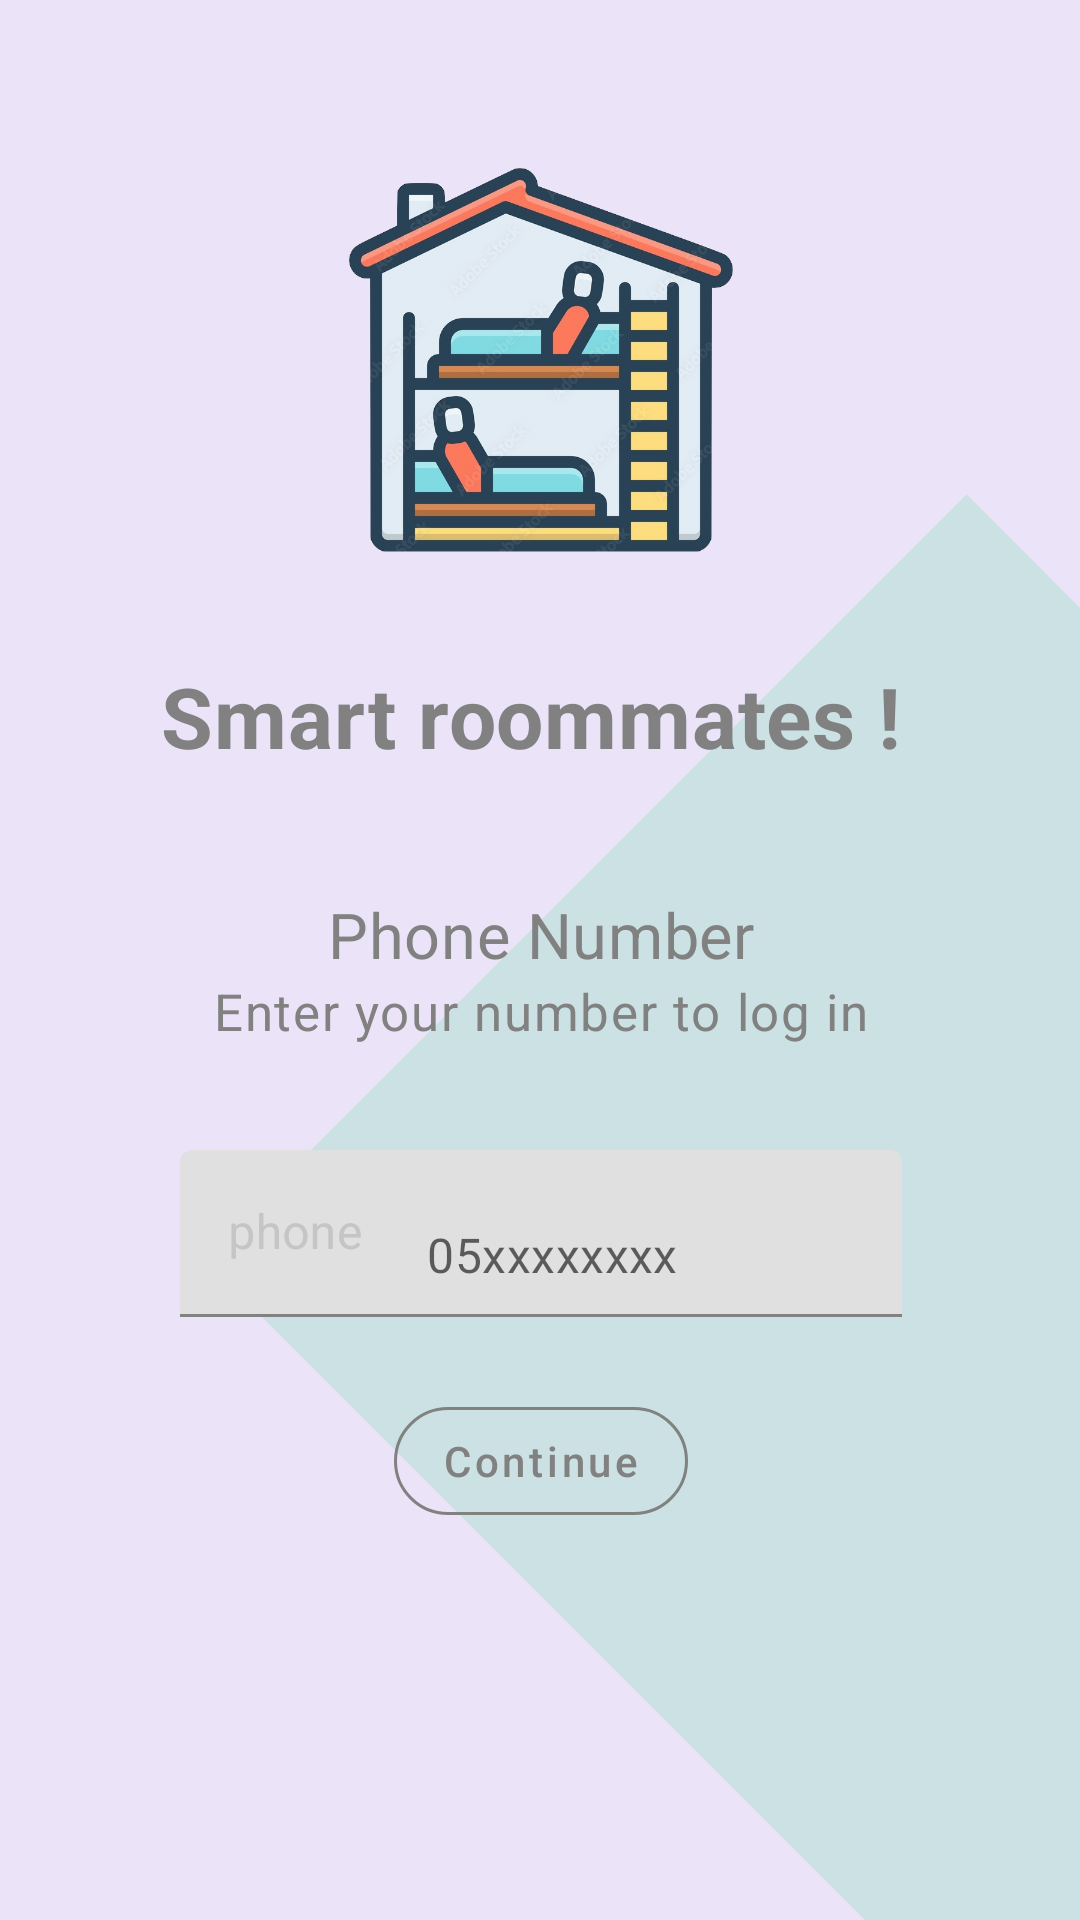

Reconstruct the res/layout file that produces this screen, plus the resources it refers to.
<!-- AndroidManifest.xml: application theme Theme.OhadsmartRoommates -->
<!-- res/layout/activity_firebase_ui.xml -->
<?xml version="1.0" encoding="utf-8"?>
<ScrollView

    xmlns:android="http://schemas.android.com/apk/res/android"
    xmlns:tools="http://schemas.android.com/tools"
    xmlns:app="http://schemas.android.com/apk/res-auto"
    android:clipToPadding="false"
    android:layout_width="match_parent"
    android:overScrollMode="never"
    android:layout_height="match_parent"
    android:padding="@dimen/_24sdp"
    android:scrollbars="none"
    android:background="@drawable/ic_baseline_phone_android_24"
    tools:context=".Authentication.LogInActivity">


  <LinearLayout

      xmlns:android="http://schemas.android.com/apk/res/android"
      xmlns:tools="http://schemas.android.com/tools"
      xmlns:app="http://schemas.android.com/apk/res-auto"
      android:layout_width="match_parent"
      android:layout_height="match_parent"
      android:orientation="vertical">



    <com.google.android.material.imageview.ShapeableImageView
        android:id="@+id/iconIv"
        android:layout_width="200dp"
        android:layout_height="200dp"
        android:layout_gravity="center"
        android:layout_marginTop="20dp"
        android:src="@drawable/logoroonates"/>

  <com.google.android.material.textview.MaterialTextView
      style="@style/TextAppearance.MaterialComponents.Subtitle1"
      android:layout_width="match_parent"
      android:layout_height="wrap_content"
      android:gravity="center_horizontal"
      android:text="Smart roommates ! "
      android:textStyle="bold"
      android:textSize="28dp"
      android:shadowRadius="2"
      android:shadowDx="1"
      android:shadowDy="1"
      android:textAlignment="center"
      android:textColor="@color/appReg" />

  <LinearLayout
      android:id="@+id/phoneLl"
      android:layout_width="match_parent"
      android:layout_height="wrap_content"
      android:layout_marginTop="20dp"
      android:orientation="vertical"
      >
    <com.google.android.material.textview.MaterialTextView
        style="@style/TextAppearance.MaterialComponents.Subtitle1"
        android:layout_width="match_parent"
        android:layout_height="wrap_content"
        android:layout_marginTop="20dp"
        android:gravity="center_horizontal"
        android:textSize="21dp"
        android:text="Phone Number"
        android:textAlignment="center"
        android:textColor="@color/appReg" />

    <com.google.android.material.textview.MaterialTextView
        style="@style/TextAppearance.MaterialComponents.Caption"
        android:layout_width="match_parent"
        android:layout_height="wrap_content"
        android:text="Enter your number to log in"
        android:textSize="17dp"
        android:gravity="center_horizontal"
        android:layout_marginBottom="25dp"
        android:textAlignment="center"
        android:textColor="@color/appReg" />





    <com.google.android.material.textfield.TextInputLayout
        android:id="@+id/phoneEt"
        android:layout_width="match_parent"
        android:layout_height="wrap_content"
        android:layout_marginTop="10dp"
        android:layout_marginHorizontal="60dp"
        android:hint="phone"
        android:inputType="phone"
        app:hintTextColor="#c5c5c5"
        android:textColorHint="#c5c5c5">

      <com.google.android.material.textfield.TextInputEditText
          android:layout_width="match_parent"
          android:layout_height="wrap_content"
          android:inputType="phone"
          android:hint="                05xxxxxxxx"
          android:ems="30"
          android:imeOptions="actionDone" />

    </com.google.android.material.textfield.TextInputLayout>

    <com.google.android.material.button.MaterialButton
        android:id="@+id/phoneContinueBtn"
        android:layout_width="wrap_content"
        android:layout_height="wrap_content"
        android:layout_gravity="center_horizontal"
        android:layout_marginTop="25dp"
        android:text="Continue"
        android:gravity="center"
        android:layout_margin="24dp"
        android:textAllCaps="false"
        android:textColor="@color/appReg"
        app:strokeColor="@color/appReg"
        app:cornerRadius="50dp"
        style="@style/Widget.MaterialComponents.Button.OutlinedButton"
        />

        />
  </LinearLayout>

  <LinearLayout
      android:id="@+id/codeLl"
      android:layout_width="match_parent"
      android:layout_height="wrap_content"
      android:orientation="vertical"
      android:layout_marginTop="50dp"
      android:visibility="gone"

      >

    <com.google.android.material.textview.MaterialTextView
        style="@style/TextAppearance.MaterialComponents.Subtitle1"
        android:layout_width="match_parent"
        android:layout_height="wrap_content"
        android:layout_marginTop="20dp"
        android:textSize="21dp"
        android:text="Vrification Code"
        android:gravity="center_horizontal"
        android:textAlignment="center"
        android:textColor="@color/appReg" />

    <com.google.android.material.textview.MaterialTextView
        android:id="@+id/codeSentDescription"
        style="@style/TextAppearance.MaterialComponents.Caption"
        android:layout_width="match_parent"
        android:layout_height="wrap_content"
        android:text="Please enter the verification code "
        android:textSize="17dp"
        android:gravity="center_horizontal"
        android:layout_marginBottom="25dp"
        android:textAlignment="center"
        android:textColor="@color/appReg" />

    <com.google.android.material.textfield.TextInputLayout
        android:id="@+id/codeEt"
        android:layout_width="match_parent"
        android:layout_height="wrap_content"
        android:layout_marginTop="10dp"
        android:background="#fff"
        android:inputType="number"
        android:layout_marginHorizontal="60dp"
        android:textAlignment="center"
        android:textColor="#000"
        android:textColorHint="#c5c5c5">

      <com.google.android.material.textfield.TextInputEditText
          android:layout_width="match_parent"
          android:layout_height="match_parent"
          android:inputType="phone"
          android:hint="verification code"
          android:ems="30"
          android:imeOptions="actionDone" />

    </com.google.android.material.textfield.TextInputLayout>



    <com.google.android.material.textview.MaterialTextView
        android:id="@+id/resendCodeTv"
        android:layout_width="match_parent"
        android:layout_height="wrap_content"
        style="@style/TextAppearance.MaterialComponents.Caption"
        android:padding="5dp"
        android:gravity="center_horizontal"
        android:textAlignment="center"
        android:textColor="#777777"
        android:text="@string/didnt_get_otp_resend"/>

    <com.google.android.material.button.MaterialButton
        android:id="@+id/codeSubmitBtn"
        android:layout_width="wrap_content"
        android:layout_height="wrap_content"
        android:layout_gravity="center_horizontal"
        android:layout_marginTop="25dp"
        android:gravity="center"
        android:layout_centerHorizontal="true"
        android:text="Continue"
        android:backgroundTint="@color/backgroundBigg"
        android:layout_margin="24dp"
        android:textAllCaps="false"
        style="@style/Widget.MaterialComponents.Button.OutlinedButton"
        android:textColor="@color/appReg"
        app:strokeColor="@color/appReg"
        app:cornerRadius="50dp"
        />
  </LinearLayout>



  </LinearLayout>
</ScrollView>
<!-- resources referenced by this layout -->
<resources>
  <color name="appReg">#818181</color>
  <color name="backgroundBigg">#94B5E1D5</color>
  <!-- drawable ic_baseline_phone_android_24 (drawable) -->
  <layer-list xmlns:android="http://schemas.android.com/apk/res/android" >
  
      <item>
          <rotate
              android:fromDegrees="0"
              android:toDegrees="0"
              android:pivotX="0%"
              android:pivotY="0%" >
              <shape
                  android:shape="rectangle" >
                  <solid android:color="@color/backgroundSmall" />
              </shape>
          </rotate>
      </item>
      <item>
          <rotate
              android:fromDegrees="-45"
              android:toDegrees="0"
              android:pivotX="150%"
              android:pivotY="20%" >
              <shape
                  android:shape="rectangle" >
                  <solid android:color="@color/backgroundBigg" />
              </shape>
          </rotate>
      </item>
  </layer-list>
  <!-- drawable logoroonates: png bitmap (drawable, 316233 bytes) -->
  <string name="didnt_get_otp_resend">Didnt get OTP? <b>Resend</b> </string>
  <style name="Theme.OhadsmartRoommates" parent="Theme.MaterialComponents.Light.NoActionBar">
          
          <item name="colorPrimary">@color/purple_500</item>
          <item name="colorPrimaryVariant">@color/purple_700</item>
          <item name="colorOnPrimary">@color/white</item>
          
          <item name="colorSecondary">@color/teal_200</item>
          <item name="colorSecondaryVariant">@color/teal_700</item>
          <item name="colorOnSecondary">@color/black</item>
          
          <item name="android:statusBarColor" tools:targetApi="l">?attr/colorPrimaryVariant</item>
          
      </style>
  <color name="backgroundSmall">#6FD2C1F1</color>
  <color name="purple_500">#FF6200EE</color>
  <color name="purple_700">#FF3700B3</color>
  <color name="white">#FFFFFF</color>
  <color name="teal_200">#FF03DAC5</color>
  <color name="teal_700">#FF018786</color>
  <color name="black">#FF000000</color>
</resources>
